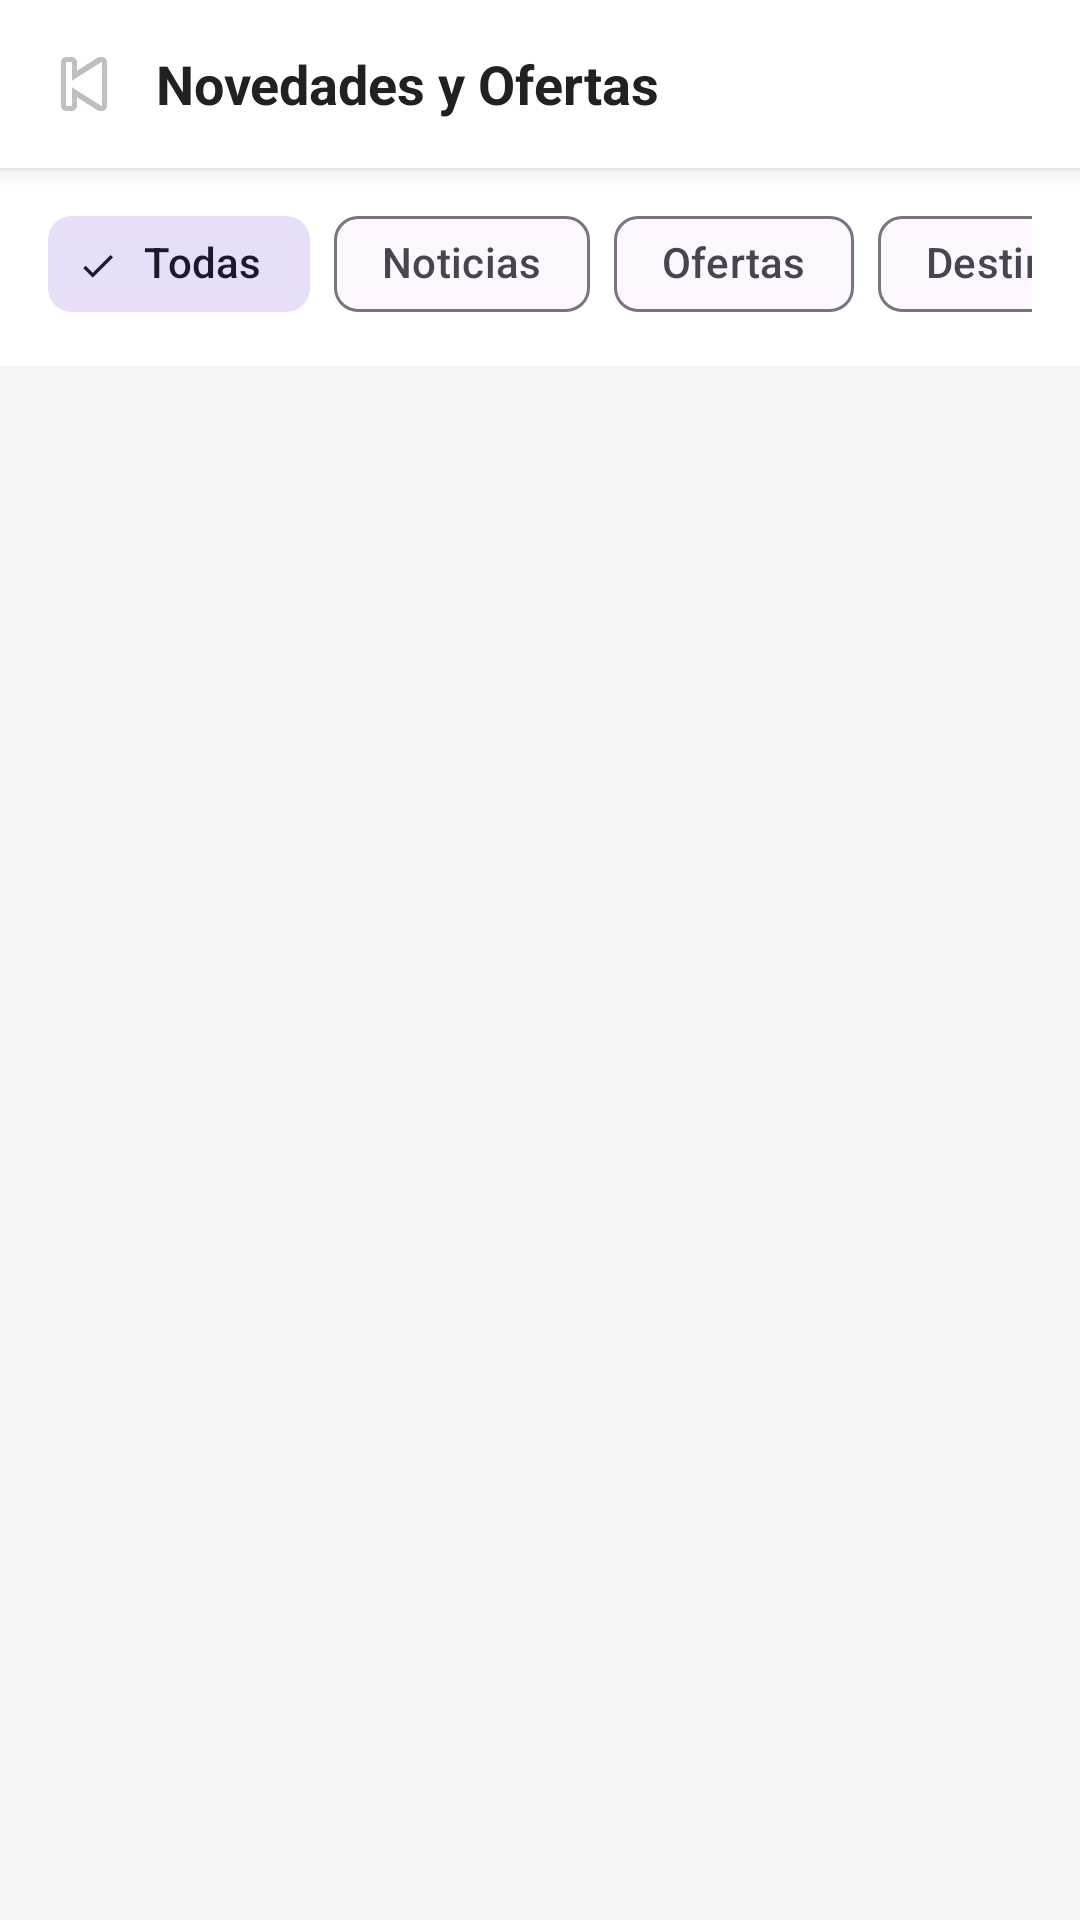

Here is an Android app screen rendered from its layout file. Give the layout XML and the strings, colors and styles it references.
<!-- AndroidManifest.xml: application theme Theme.XplorerNow -->
<!-- res/layout/fragment_news.xml -->
<?xml version="1.0" encoding="utf-8"?>
<LinearLayout
    xmlns:android="http://schemas.android.com/apk/res/android"
    xmlns:app="http://schemas.android.com/apk/res-auto"
    android:layout_width="match_parent"
    android:layout_height="match_parent"
    android:orientation="vertical"
    android:background="#F5F5F5">

    
    <LinearLayout
        android:layout_width="match_parent"
        android:layout_height="56dp"
        android:background="#FFFFFF"
        android:gravity="center_vertical"
        android:orientation="horizontal"
        android:paddingStart="8dp"
        android:paddingEnd="16dp"
        android:elevation="4dp">

        <ImageButton
            android:id="@+id/btnBack"
            android:layout_width="40dp"
            android:layout_height="40dp"
            android:background="?attr/selectableItemBackgroundBorderless"
            android:contentDescription="Volver"
            android:src="@android:drawable/ic_media_previous" />

        <TextView
            android:layout_width="0dp"
            android:layout_height="wrap_content"
            android:layout_marginStart="4dp"
            android:layout_weight="1"
            android:text="Novedades y Ofertas"
            android:textColor="#212121"
            android:textSize="18sp"
            android:textStyle="bold" />

    </LinearLayout>

    
    <HorizontalScrollView
        android:layout_width="match_parent"
        android:layout_height="wrap_content"
        android:background="#FFFFFF"
        android:paddingHorizontal="16dp"
        android:paddingBottom="10dp"
        android:paddingTop="8dp"
        android:scrollbars="none">

        <LinearLayout
            android:layout_width="wrap_content"
            android:layout_height="wrap_content"
            android:orientation="horizontal">

            <com.google.android.material.chip.Chip
                android:id="@+id/chipAll"
                style="@style/Widget.Material3.Chip.Filter"
                android:layout_width="wrap_content"
                android:layout_height="wrap_content"
                android:layout_marginEnd="8dp"
                android:checked="true"
                android:text="Todas" />

            <com.google.android.material.chip.Chip
                android:id="@+id/chipNoticias"
                style="@style/Widget.Material3.Chip.Filter"
                android:layout_width="wrap_content"
                android:layout_height="wrap_content"
                android:layout_marginEnd="8dp"
                android:text="Noticias" />

            <com.google.android.material.chip.Chip
                android:id="@+id/chipOfertas"
                style="@style/Widget.Material3.Chip.Filter"
                android:layout_width="wrap_content"
                android:layout_height="wrap_content"
                android:layout_marginEnd="8dp"
                android:text="Ofertas" />

            <com.google.android.material.chip.Chip
                android:id="@+id/chipDestinos"
                style="@style/Widget.Material3.Chip.Filter"
                android:layout_width="wrap_content"
                android:layout_height="wrap_content"
                android:text="Destinos" />

        </LinearLayout>
    </HorizontalScrollView>

    <ProgressBar
        android:id="@+id/progressBar"
        android:layout_width="wrap_content"
        android:layout_height="wrap_content"
        android:layout_gravity="center"
        android:layout_marginTop="32dp"
        android:visibility="gone" />

    <TextView
        android:id="@+id/tvEmpty"
        android:layout_width="match_parent"
        android:layout_height="wrap_content"
        android:layout_marginTop="48dp"
        android:gravity="center"
        android:text="No hay novedades disponibles"
        android:textColor="#9E9E9E"
        android:textSize="15sp"
        android:visibility="gone" />

    <androidx.recyclerview.widget.RecyclerView
        android:id="@+id/rvNews"
        android:layout_width="match_parent"
        android:layout_height="0dp"
        android:layout_weight="1"
        android:paddingTop="12dp"
        android:clipToPadding="false" />

</LinearLayout>
<!-- resources referenced by this layout -->
<resources>
  <style name="Theme.XplorerNow" parent="Base.Theme.XplorerNow" />
  <style name="Base.Theme.XplorerNow" parent="Theme.Material3.DayNight.NoActionBar">
          
          
      </style>
</resources>
